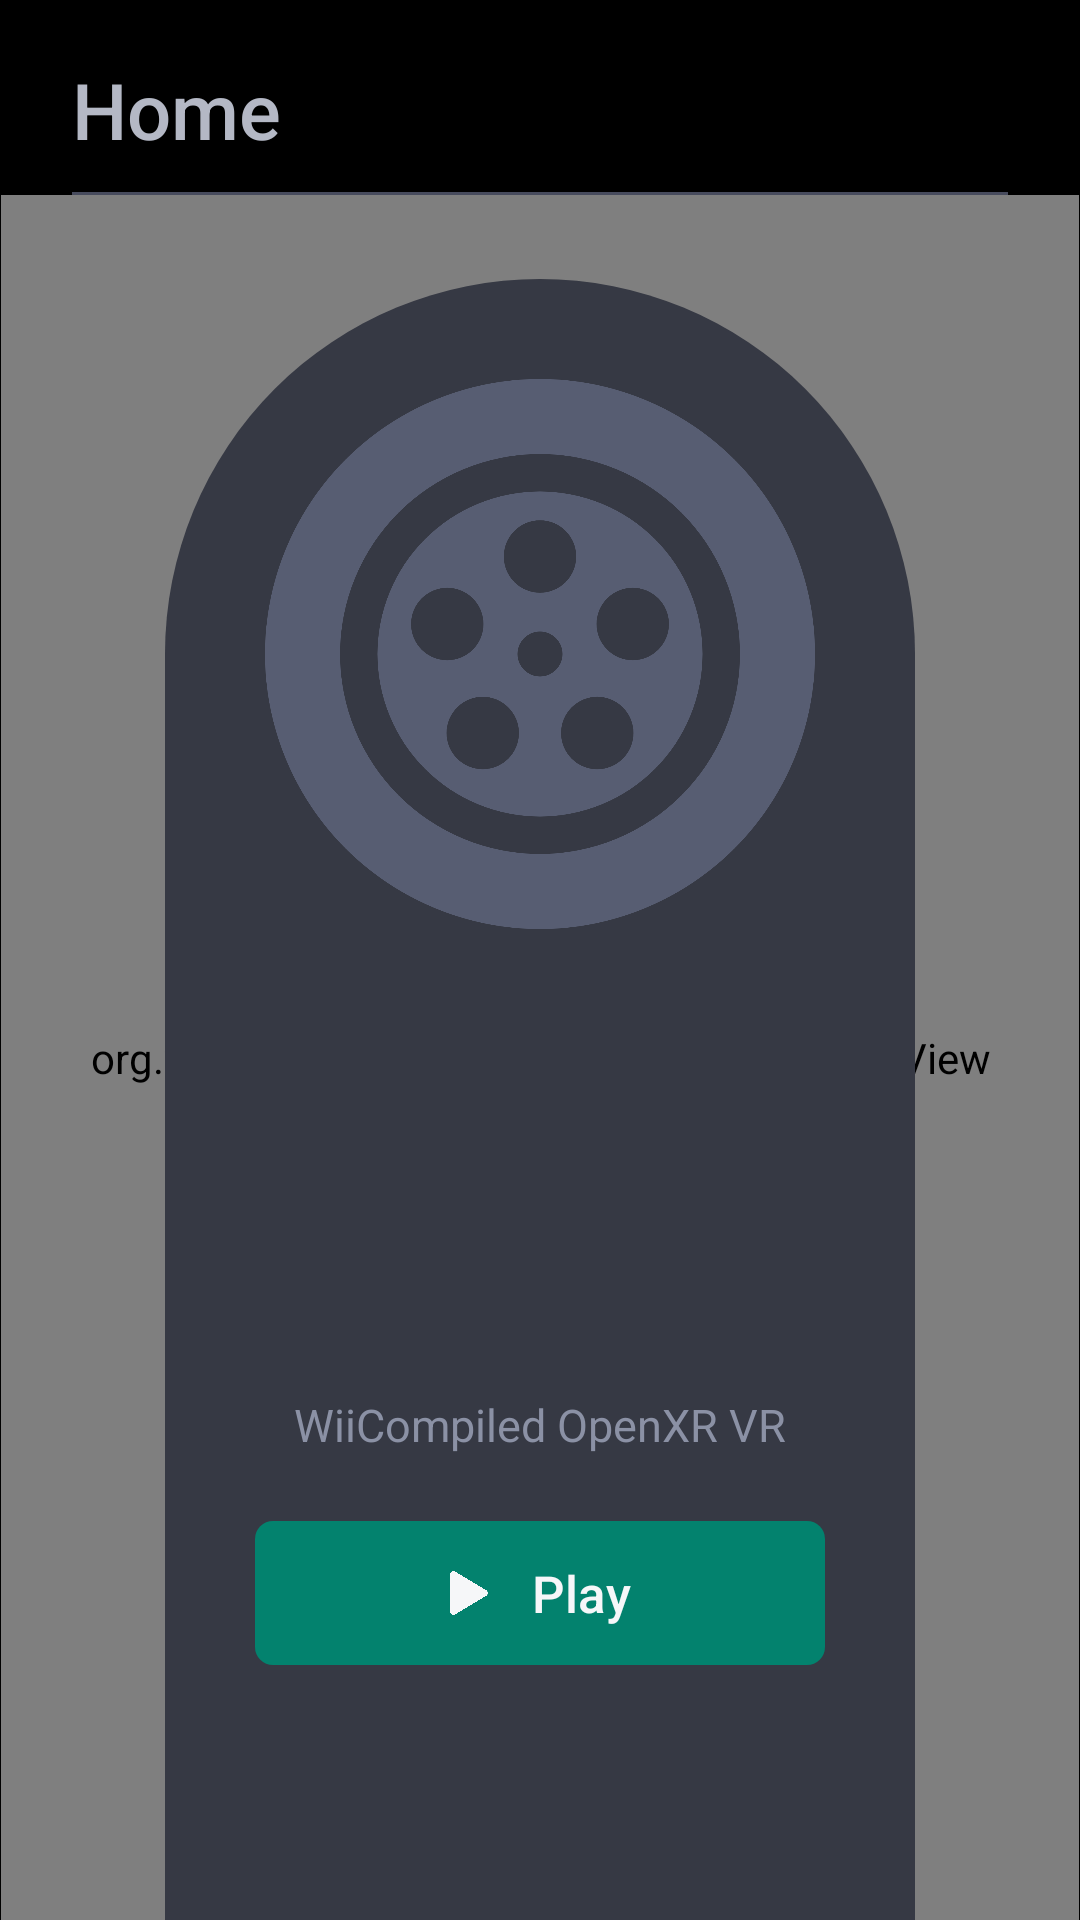

The Android layout XML behind this screen, and the referenced resources:
<!-- AndroidManifest.xml: application theme Theme.WiiCompiled.Quest -->
<!-- res/layout/page_home.xml -->
<?xml version="1.0" encoding="utf-8"?>
<LinearLayout xmlns:android="http://schemas.android.com/apk/res/android"
    android:layout_width="match_parent"
    android:layout_height="match_parent"
    android:clipToPadding="false"
    android:orientation="vertical"
    android:paddingStart="24dp"
    android:paddingEnd="24dp">

    <TextView
        style="@style/Launcher.PageTitle"
        android:layout_width="wrap_content"
        android:layout_height="64dp"
        android:gravity="bottom"
        android:paddingBottom="10dp"
        android:text="@string/launcher_nav_home" />

    <View
        android:layout_width="match_parent"
        android:layout_height="1dp"
        android:background="@color/neutral_700" />

    <FrameLayout
        android:layout_width="match_parent"
        android:layout_height="0dp"
        android:layout_marginStart="-24dp"
        android:layout_marginEnd="-24dp"
        android:layout_weight="1"
        android:clipChildren="true">

        <org.wiicompiled.quest.launcher.WheelTrailsView
            android:id="@+id/home_trails"
            android:layout_width="match_parent"
            android:layout_height="match_parent" />

        <LinearLayout
            android:layout_width="250dp"
            android:layout_height="match_parent"
            android:layout_gravity="center_horizontal"
            android:layout_marginTop="28dp"
            android:background="@drawable/bg_home_card"
            android:gravity="center_horizontal"
            android:orientation="vertical"
            android:paddingStart="10dp"
            android:paddingEnd="10dp">

            <ImageView
                android:layout_width="200dp"
                android:layout_height="200dp"
                android:layout_marginTop="25dp"
                android:importantForAccessibility="no"
                android:src="@drawable/ic_wheel"
                android:tint="@color/neutral_600" />

            <Space
                android:layout_width="match_parent"
                android:layout_height="0dp"
                android:layout_weight="1" />

            <LinearLayout
                android:id="@+id/home_game_toggle"
                android:layout_width="wrap_content"
                android:layout_height="wrap_content"
                android:layout_marginBottom="10dp"
                android:background="@drawable/bg_pill"
                android:orientation="horizontal"
                android:padding="3dp"
                android:visibility="gone" />

            <TextView
                android:id="@+id/home_title"
                android:layout_width="match_parent"
                android:layout_height="wrap_content"
                android:fontFamily="sans-serif-medium"
                android:gravity="center"
                android:textColor="@color/neutral_300"
                android:textSize="24sp" />

            <TextView
                android:layout_width="match_parent"
                android:layout_height="wrap_content"
                android:layout_marginTop="6dp"
                android:gravity="center"
                android:text="@string/home_backend"
                android:textColor="@color/neutral_400"
                android:textSize="15sp" />

            <LinearLayout
                android:id="@+id/home_play"
                android:layout_width="wrap_content"
                android:layout_height="48dp"
                android:layout_marginTop="22dp"
                android:background="@drawable/bg_play_button"
                android:clickable="true"
                android:focusable="true"
                android:gravity="center"
                android:minWidth="190dp"
                android:orientation="horizontal"
                android:paddingStart="20dp"
                android:paddingEnd="24dp">

                <ImageView
                    android:id="@+id/home_play_icon"
                    android:layout_width="20dp"
                    android:layout_height="20dp"
                    android:duplicateParentState="true"
                    android:importantForAccessibility="no"
                    android:src="@drawable/ic_play"
                    android:tint="@color/play_button_content" />

                <TextView
                    android:id="@+id/home_play_text"
                    android:layout_width="wrap_content"
                    android:layout_height="wrap_content"
                    android:layout_marginStart="12dp"
                    android:duplicateParentState="true"
                    android:fontFamily="sans-serif-medium"
                    android:text="@string/home_play"
                    android:textColor="@color/play_button_content"
                    android:textSize="17sp" />
            </LinearLayout>

            <TextView
                android:id="@+id/home_secondary"
                android:layout_width="wrap_content"
                android:layout_height="40dp"
                android:layout_marginTop="8dp"
                android:background="@drawable/bg_button_secondary"
                android:clickable="true"
                android:focusable="true"
                android:gravity="center"
                android:minWidth="190dp"
                android:paddingStart="16dp"
                android:paddingEnd="16dp"
                android:textColor="@color/neutral_100"
                android:textSize="15sp"
                android:visibility="gone" />

            <ProgressBar
                android:id="@+id/home_progress"
                style="@android:style/Widget.Material.ProgressBar.Horizontal"
                android:layout_width="190dp"
                android:layout_height="wrap_content"
                android:layout_marginTop="14dp"
                android:max="1000"
                android:progressBackgroundTint="@color/neutral_700"
                android:progressTint="@color/primary_400"
                android:visibility="gone" />

            <TextView
                android:id="@+id/home_status"
                android:layout_width="match_parent"
                android:layout_height="wrap_content"
                android:layout_marginTop="12dp"
                android:gravity="center"
                android:minLines="2"
                android:textColor="@color/neutral_400"
                android:textSize="13sp" />

            <TextView
                android:id="@+id/home_cancel"
                android:layout_width="wrap_content"
                android:layout_height="36dp"
                android:background="@drawable/bg_nav_item"
                android:clickable="true"
                android:focusable="true"
                android:gravity="center"
                android:paddingStart="16dp"
                android:paddingEnd="16dp"
                android:text="@string/home_cancel"
                android:textColor="@color/neutral_200"
                android:textSize="14sp"
                android:visibility="gone" />

            <Space
                android:layout_width="match_parent"
                android:layout_height="40dp" />
        </LinearLayout>

        
        <LinearLayout
            android:id="@+id/home_data_banner"
            android:layout_width="match_parent"
            android:layout_height="wrap_content"
            android:layout_gravity="top"
            android:layout_marginStart="24dp"
            android:layout_marginTop="12dp"
            android:layout_marginEnd="24dp"
            android:background="@drawable/bg_banner_warning"
            android:elevation="8dp"
            android:gravity="center_vertical"
            android:orientation="horizontal"
            android:paddingStart="12dp"
            android:paddingTop="10dp"
            android:paddingEnd="14dp"
            android:paddingBottom="10dp"
            android:visibility="gone">

            <ImageView
                android:id="@+id/home_data_banner_icon"
                android:layout_width="22dp"
                android:layout_height="22dp"
                android:importantForAccessibility="no"
                android:src="@drawable/ic_warning"
                android:tint="@color/warning_500" />

            <TextView
                android:id="@+id/home_data_banner_text"
                android:layout_width="0dp"
                android:layout_height="wrap_content"
                android:layout_marginStart="12dp"
                android:layout_weight="1"
                android:maxHeight="190dp"
                android:scrollbars="vertical"
                android:textColor="@color/neutral_200"
                android:textSize="13sp" />
        </LinearLayout>
    </FrameLayout>
</LinearLayout>
<!-- resources referenced by this layout -->
<resources>
  <color name="neutral_100">#EDEDF1</color>
  <color name="neutral_200">#D7D9E0</color>
  <color name="neutral_300">#B4B8C5</color>
  <color name="neutral_400">#8B91A5</color>
  <color name="neutral_600">#575D72</color>
  <color name="neutral_700">#474B5D</color>
  <color name="primary_400">#01CBA5</color>
  <color name="warning_500">#FFC800</color>
  <!-- drawable bg_banner_warning (drawable) -->
  <?xml version="1.0" encoding="utf-8"?>
  <shape xmlns:android="http://schemas.android.com/apk/res/android" android:shape="rectangle">
      <solid android:color="@color/neutral_800" />
      <stroke android:width="1dp" android:color="@color/warning_500" />
      <corners android:radius="8dp" />
  </shape>
  <!-- drawable bg_home_card (drawable) -->
  <?xml version="1.0" encoding="utf-8"?>
  <shape xmlns:android="http://schemas.android.com/apk/res/android" android:shape="rectangle">
      <solid android:color="@color/neutral_900" />
      <corners android:topLeftRadius="125dp" android:topRightRadius="125dp" />
  </shape>
  <!-- drawable bg_pill (drawable) -->
  <?xml version="1.0" encoding="utf-8"?>
  <shape xmlns:android="http://schemas.android.com/apk/res/android" android:shape="rectangle">
      <stroke android:width="1dp" android:color="@color/neutral_600" />
      <corners android:radius="999dp" />
  </shape>
  <!-- drawable ic_play (drawable) -->
  <?xml version="1.0" encoding="utf-8"?>
  <vector xmlns:android="http://schemas.android.com/apk/res/android"
      android:width="24dp"
      android:height="24dp"
      android:viewportWidth="24"
      android:viewportHeight="24">
      <path
          android:fillColor="#FFFFFFFF"
          android:strokeColor="#FFFFFFFF"
          android:strokeLineJoin="round"
          android:strokeWidth="2.5"
          android:pathData="M7,4.5L19.5,12L7,19.5Z" />
  </vector>
  <!-- drawable ic_warning (drawable) -->
  <?xml version="1.0" encoding="utf-8"?>
  <vector xmlns:android="http://schemas.android.com/apk/res/android"
      android:width="24dp"
      android:height="24dp"
      android:viewportWidth="24"
      android:viewportHeight="24">
      <path
          android:fillColor="#FFFFFFFF"
          android:fillType="evenOdd"
          android:pathData="M12,2.5L22.5,20.5H1.5Z M11,9H13V15H11Z M11,16.5H13V18.5H11Z" />
  </vector>
  <string name="home_backend">WiiCompiled OpenXR VR</string>
  <string name="home_cancel">Cancel</string>
  <string name="home_play">Play</string>
  <string name="launcher_nav_home">Home</string>
  <style name="Launcher.PageTitle">
          <item name="android:textColor">@color/neutral_300</item>
          <item name="android:textSize">26sp</item>
          <item name="android:fontFamily">sans-serif-medium</item>
      </style>
  <style name="Theme.WiiCompiled.Quest" parent="android:Theme.Material.NoActionBar.Fullscreen">
          <item name="android:windowBackground">@android:color/black</item>
          <item name="android:windowLayoutInDisplayCutoutMode">shortEdges</item>
      </style>
  <color name="neutral_800">#3E424E</color>
  <color name="neutral_900">#363944</color>
  <color name="neutral_950">#24252D</color>
  <color name="primary_800">#08675A</color>
  <color name="primary_600">#00A488</color>
  <color name="primary_700">#03826E</color>
</resources>
